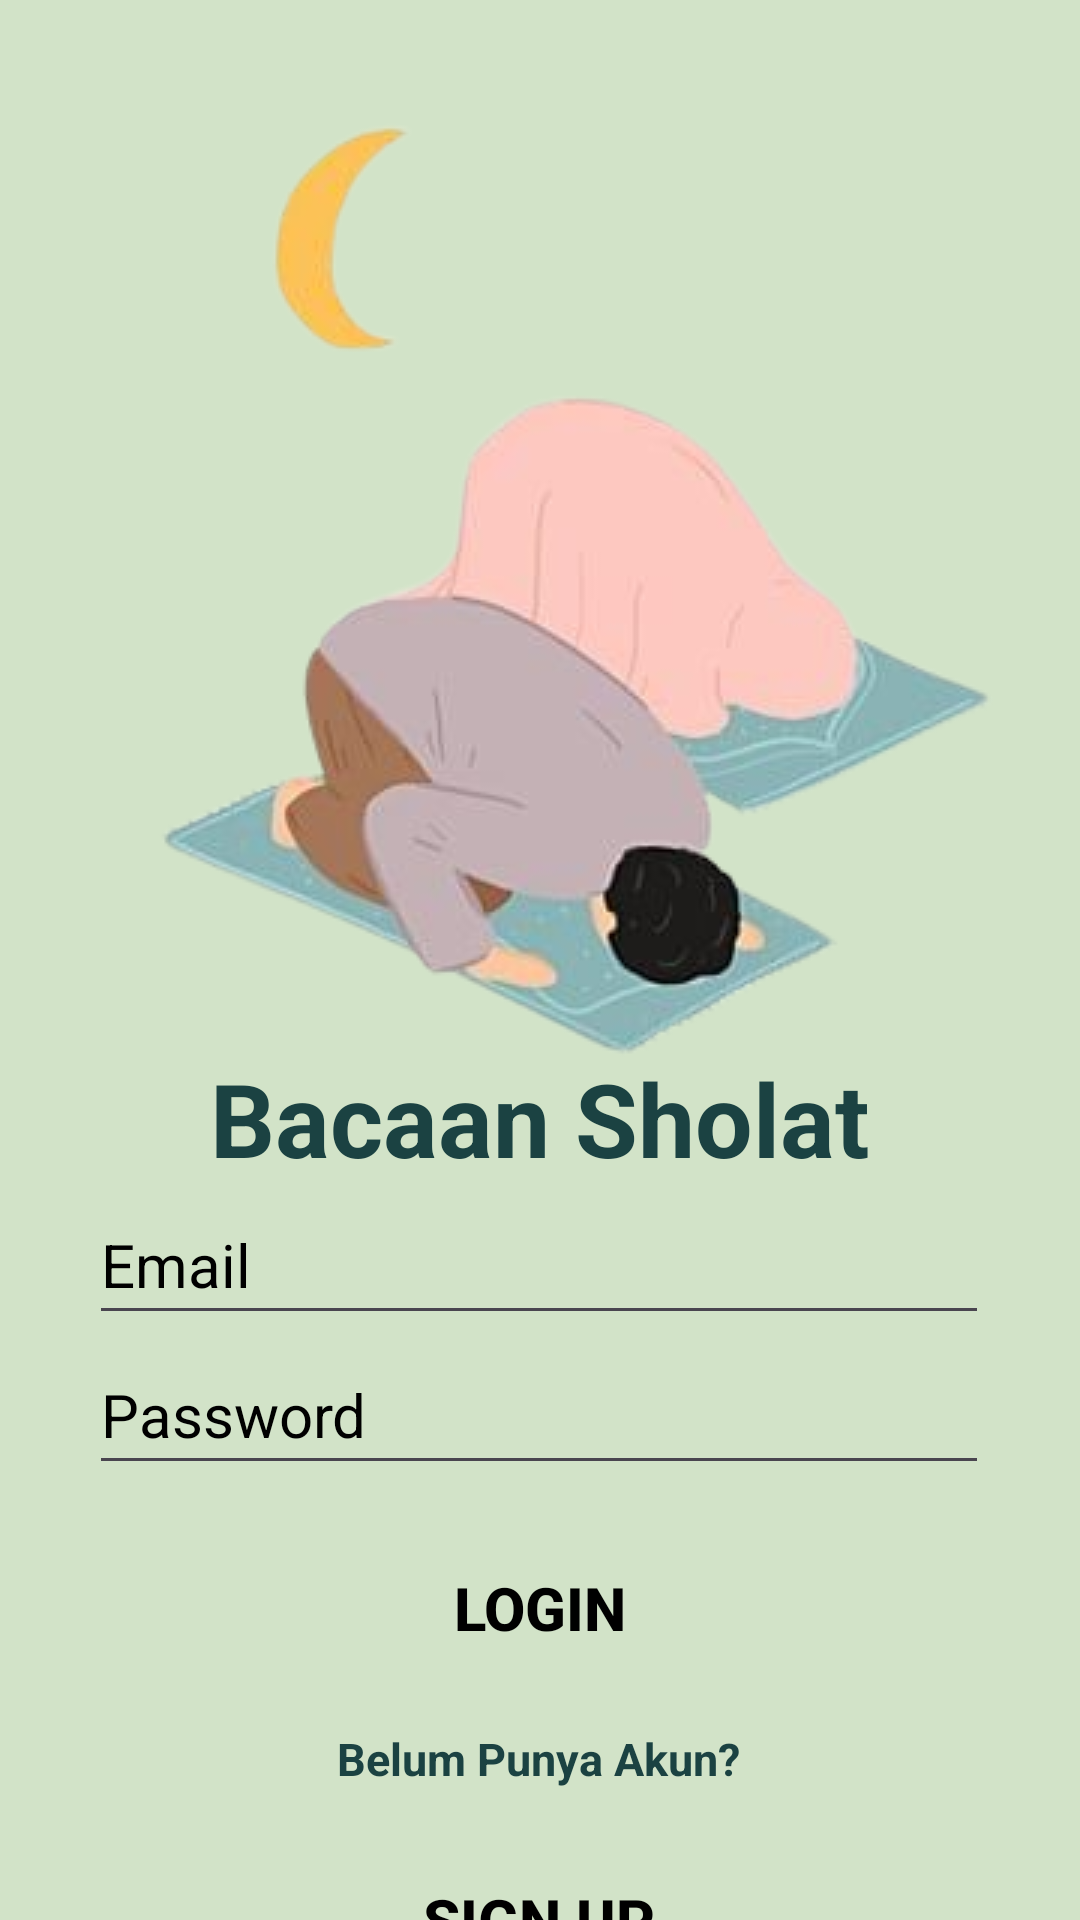

Android layout source for this screen:
<!-- AndroidManifest.xml: application theme Theme.YukSholat -->
<!-- res/layout/login.xml -->
<?xml version="1.0" encoding="utf-8"?>
<androidx.constraintlayout.widget.ConstraintLayout xmlns:android="http://schemas.android.com/apk/res/android"
    xmlns:app="http://schemas.android.com/apk/res-auto"
    android:layout_width="match_parent"
    android:layout_height="match_parent"
    android:background="#D2E3C8">

    <ImageView
        android:id="@+id/imageView"
        android:layout_width="wrap_content"
        android:layout_height="wrap_content"
        android:layout_marginStart="16dp"
        android:layout_marginTop="16dp"
        android:layout_marginEnd="16dp"
        android:layout_marginBottom="16dp"
        android:scaleType="centerCrop"
        app:layout_constraintBottom_toBottomOf="parent"
        app:layout_constraintDimensionRatio="H,1:1"
        app:layout_constraintEnd_toEndOf="parent"
        app:layout_constraintStart_toStartOf="parent"
        app:layout_constraintTop_toTopOf="parent"
        app:layout_constraintVertical_bias="0.0"
        app:srcCompat="@drawable/orangsholat" />

    <TextView
        android:id="@+id/textView"
        android:layout_width="wrap_content"
        android:layout_height="wrap_content"
        android:layout_marginTop="350dp"
        android:text="Bacaan Sholat"
        android:textColor="@color/hijau"
        android:textSize="34sp"
        android:textStyle="bold"
        app:layout_constraintEnd_toEndOf="parent"
        app:layout_constraintStart_toStartOf="parent"
        app:layout_constraintTop_toTopOf="parent"
        app:layout_goneMarginTop="360dp" />

    <EditText
        android:id="@+id/editTextText2"
        android:layout_width="300dp"
        android:layout_height="50dp"
        android:layout_marginBottom="-50dp"
        android:ems="10"
        android:hint="Email"
        android:inputType="text"
        android:textColorHint="@color/black"
        android:textSize="20dp"
        android:textStyle="normal"
        app:layout_constraintBottom_toBottomOf="@+id/textView"
        app:layout_constraintEnd_toEndOf="parent"
        app:layout_constraintHorizontal_bias="0.497"
        app:layout_constraintStart_toStartOf="parent" />

    <EditText
        android:id="@+id/editTextTextPassword"
        android:layout_width="300dp"
        android:layout_height="50dp"
        android:layout_marginBottom="-100dp"
        android:drawableEnd="@drawable/pass"
        android:ems="10"
        android:hint="Password"
        android:inputType="textPassword"
        android:textColorHint="@color/black"
        android:textSize="20dp"
        android:textStyle="normal"
        app:layout_constraintBottom_toBottomOf="@+id/textView"
        app:layout_constraintEnd_toEndOf="parent"
        app:layout_constraintHorizontal_bias="0.497"
        app:layout_constraintStart_toStartOf="parent" />

    <Button
        android:id="@+id/button"
        android:layout_width="200dp"
        android:layout_height="50dp"
        android:layout_marginTop="16sp"
        android:background="@drawable/button_bg"
        android:text="LOGIN"
        android:textColor="#000000"
        android:textSize="20dp"
        android:textStyle="bold"
        android:onClick="onLogin"
        app:layout_constraintEnd_toEndOf="parent"
        app:layout_constraintStart_toStartOf="parent"
        app:layout_constraintTop_toBottomOf="@+id/editTextTextPassword" />

    <TextView
        android:id="@+id/textView4"
        android:layout_width="wrap_content"
        android:layout_height="wrap_content"
        android:layout_marginTop="576dp"
        android:text="Belum Punya Akun?"
        android:textColor="@color/hijau"
        android:textSize="15sp"
        android:textStyle="bold"
        app:layout_constraintEnd_toEndOf="parent"
        app:layout_constraintHorizontal_bias="0.498"
        app:layout_constraintStart_toStartOf="parent"
        app:layout_constraintTop_toTopOf="parent"
        app:layout_goneMarginTop="360dp" />

    <Button
        android:id="@+id/button2"
        android:layout_width="200dp"
        android:layout_height="50dp"
        android:layout_marginTop="120dp"
        android:background="@drawable/button_bg"
        android:onClick="onSigUp"
        android:text="SIGN UP"
        android:textColor="#000000"
        android:textSize="20dp"
        android:textStyle="bold"
        app:layout_constraintEnd_toEndOf="parent"
        app:layout_constraintHorizontal_bias="0.497"
        app:layout_constraintStart_toStartOf="parent"
        app:layout_constraintTop_toBottomOf="@+id/editTextTextPassword" />
    / />


</androidx.constraintlayout.widget.ConstraintLayout>
<!-- resources referenced by this layout -->
<resources>
  <color name="black">#000000</color>
  <color name="hijau">#1B4242</color>
  <!-- drawable orangsholat: png bitmap (drawable, 59736 bytes) -->
  <style name="Theme.YukSholat" parent="Base.Theme.YukSholat" />
  <style name="Base.Theme.YukSholat" parent="Theme.Material3.DayNight.NoActionBar">
          
          
      </style>
</resources>
